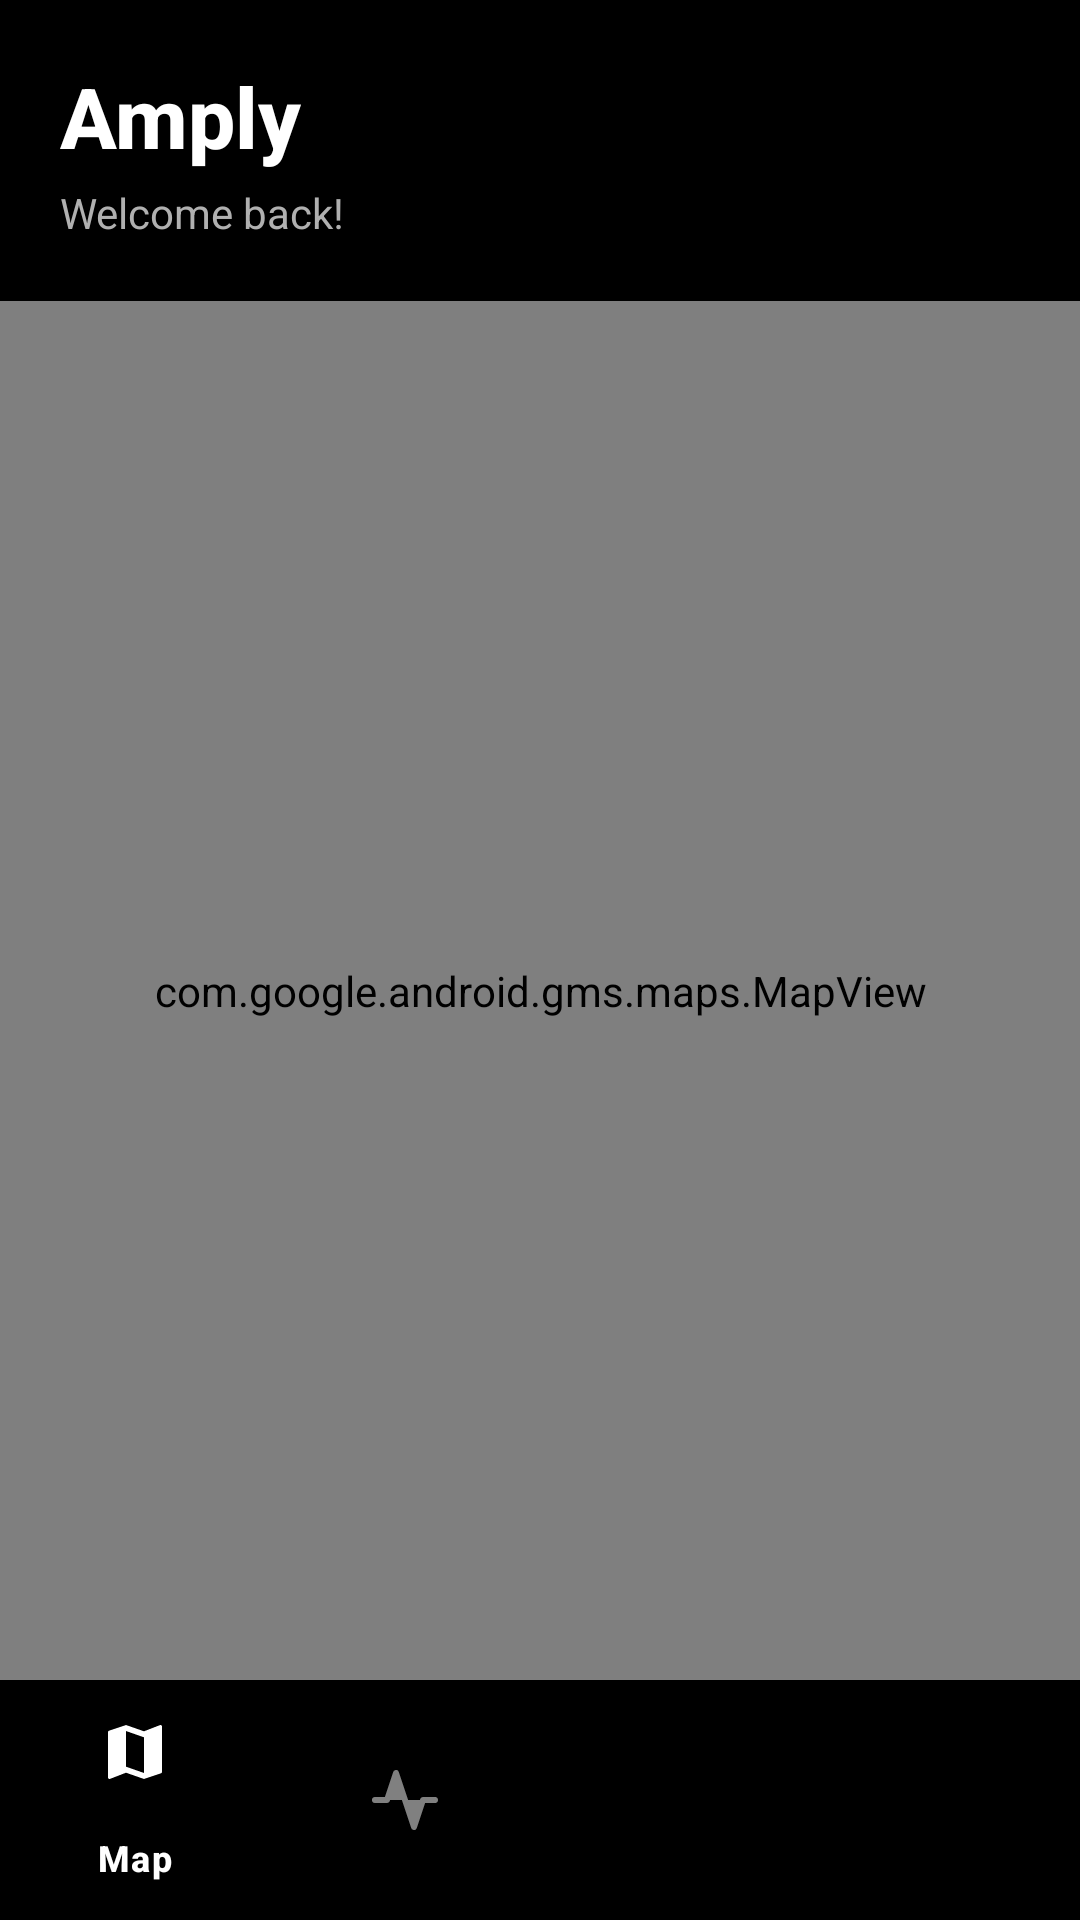

This screen was rendered from an Android layout file. Write that file and the resources it references.
<!-- AndroidManifest.xml: application theme Theme.Amply -->
<!-- res/layout/activity_ev_owner_dashboard.xml -->
<?xml version="1.0" encoding="utf-8"?>
<androidx.constraintlayout.widget.ConstraintLayout
    xmlns:android="http://schemas.android.com/apk/res/android"
    xmlns:app="http://schemas.android.com/apk/res-auto"
    android:layout_width="match_parent"
    android:layout_height="match_parent"
    android:background="#FFFFFF">

    
    <LinearLayout
        android:id="@+id/headerLayout"
        android:layout_width="match_parent"
        android:layout_height="wrap_content"
        android:orientation="vertical"
        android:background="#000000"
        android:padding="20dp"
        app:layout_constraintTop_toTopOf="parent">

        <TextView
            android:layout_width="wrap_content"
            android:layout_height="wrap_content"
            android:text="Amply"
            android:textSize="28sp"
            android:textColor="#FFFFFF"
            android:textStyle="bold"
            android:fontFamily="sans-serif-medium" />

        <TextView
            android:layout_width="wrap_content"
            android:layout_height="wrap_content"
            android:text="Welcome back!"
            android:textSize="14sp"
            android:textColor="#B0B0B0"
            android:layout_marginTop="4dp" />
    </LinearLayout>

    
    <com.google.android.gms.maps.MapView
        android:id="@+id/mapView"
        android:layout_width="0dp"
        android:layout_height="0dp"
        app:layout_constraintTop_toBottomOf="@id/headerLayout"
        app:layout_constraintBottom_toTopOf="@id/bottomNavigation"
        app:layout_constraintStart_toStartOf="parent"
        app:layout_constraintEnd_toEndOf="parent" />

    
    <com.google.android.material.bottomnavigation.BottomNavigationView
        android:id="@+id/bottomNavigation"
        android:layout_width="match_parent"
        android:layout_height="wrap_content"
        android:background="#000000"
        android:elevation="16dp"
        app:itemIconTint="@color/bottom_nav_color"
        app:itemTextColor="@color/bottom_nav_color"
        app:menu="@menu/bottom_nav_menu"
        app:layout_constraintBottom_toBottomOf="parent"
        app:layout_constraintStart_toStartOf="parent"
        app:layout_constraintEnd_toEndOf="parent" />

</androidx.constraintlayout.widget.ConstraintLayout>
<!-- resources referenced by this layout -->
<resources>
  <style name="Theme.Amply" parent="Base.Theme.Amply" />
  <style name="Base.Theme.Amply" parent="Theme.Material3.DayNight.NoActionBar">
          
          
      </style>
</resources>
